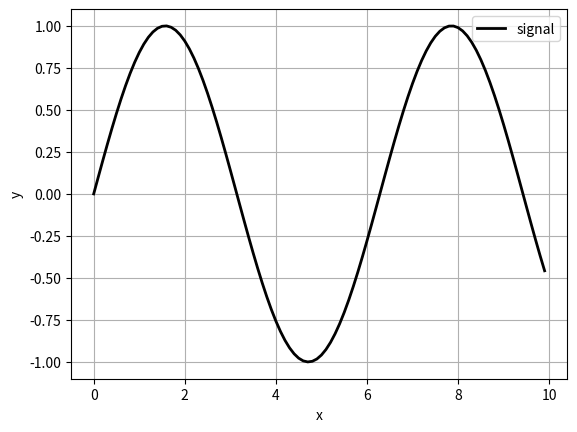

Here is the Python script that generated this plot:
import numpy as np 
import math 
import matplotlib.pyplot as plt

x = np.arange(0,10,0.1)
# x = np.linspace(0,10,100)
y = np.sin(x)

plt.plot(x,y,label="signal",color="black",linewidth=2)
plt.xlabel("x")
plt.ylabel("y")

plt.legend()
plt.grid(True)

plt.show()
